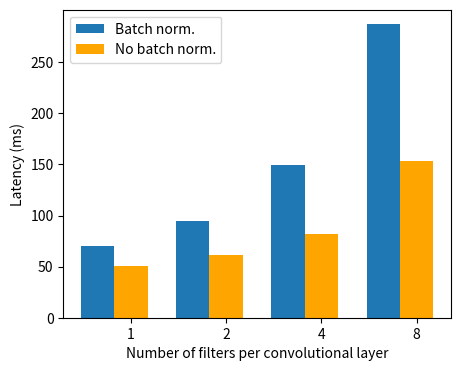

Recreate this plot in Python. (Note: this script raises an exception after producing the figure.)
import numpy as np
from matplotlib import pyplot as plt

no_batch_norm_latency = [51, 61, 82, 153]
batch_norm_latency = [70, 95, 149, 287]

x_filters = [1, 2, 4, 8]
x_axis = np.arange(len(x_filters))
y_ticks = np.arange(300, step=50)

bar_width = 0.35
plt.figure(figsize=(5, 4), dpi=160)
plt.bar(x=x_axis,
        width=bar_width,
        height=batch_norm_latency,
        tick_label=x_filters,
        label="Batch norm.")

plt.bar(x=x_axis + bar_width,
        width=bar_width,
        height=no_batch_norm_latency,
        tick_label=x_filters,
        label="No batch norm.",
        color="orange")

plt.yticks(y_ticks)
plt.ylabel("Latency (ms)")
plt.xlabel("Number of filters per convolutional layer")
plt.legend()
plt.savefig("../output/figures/batch-norm-latency.png")
plt.show()
